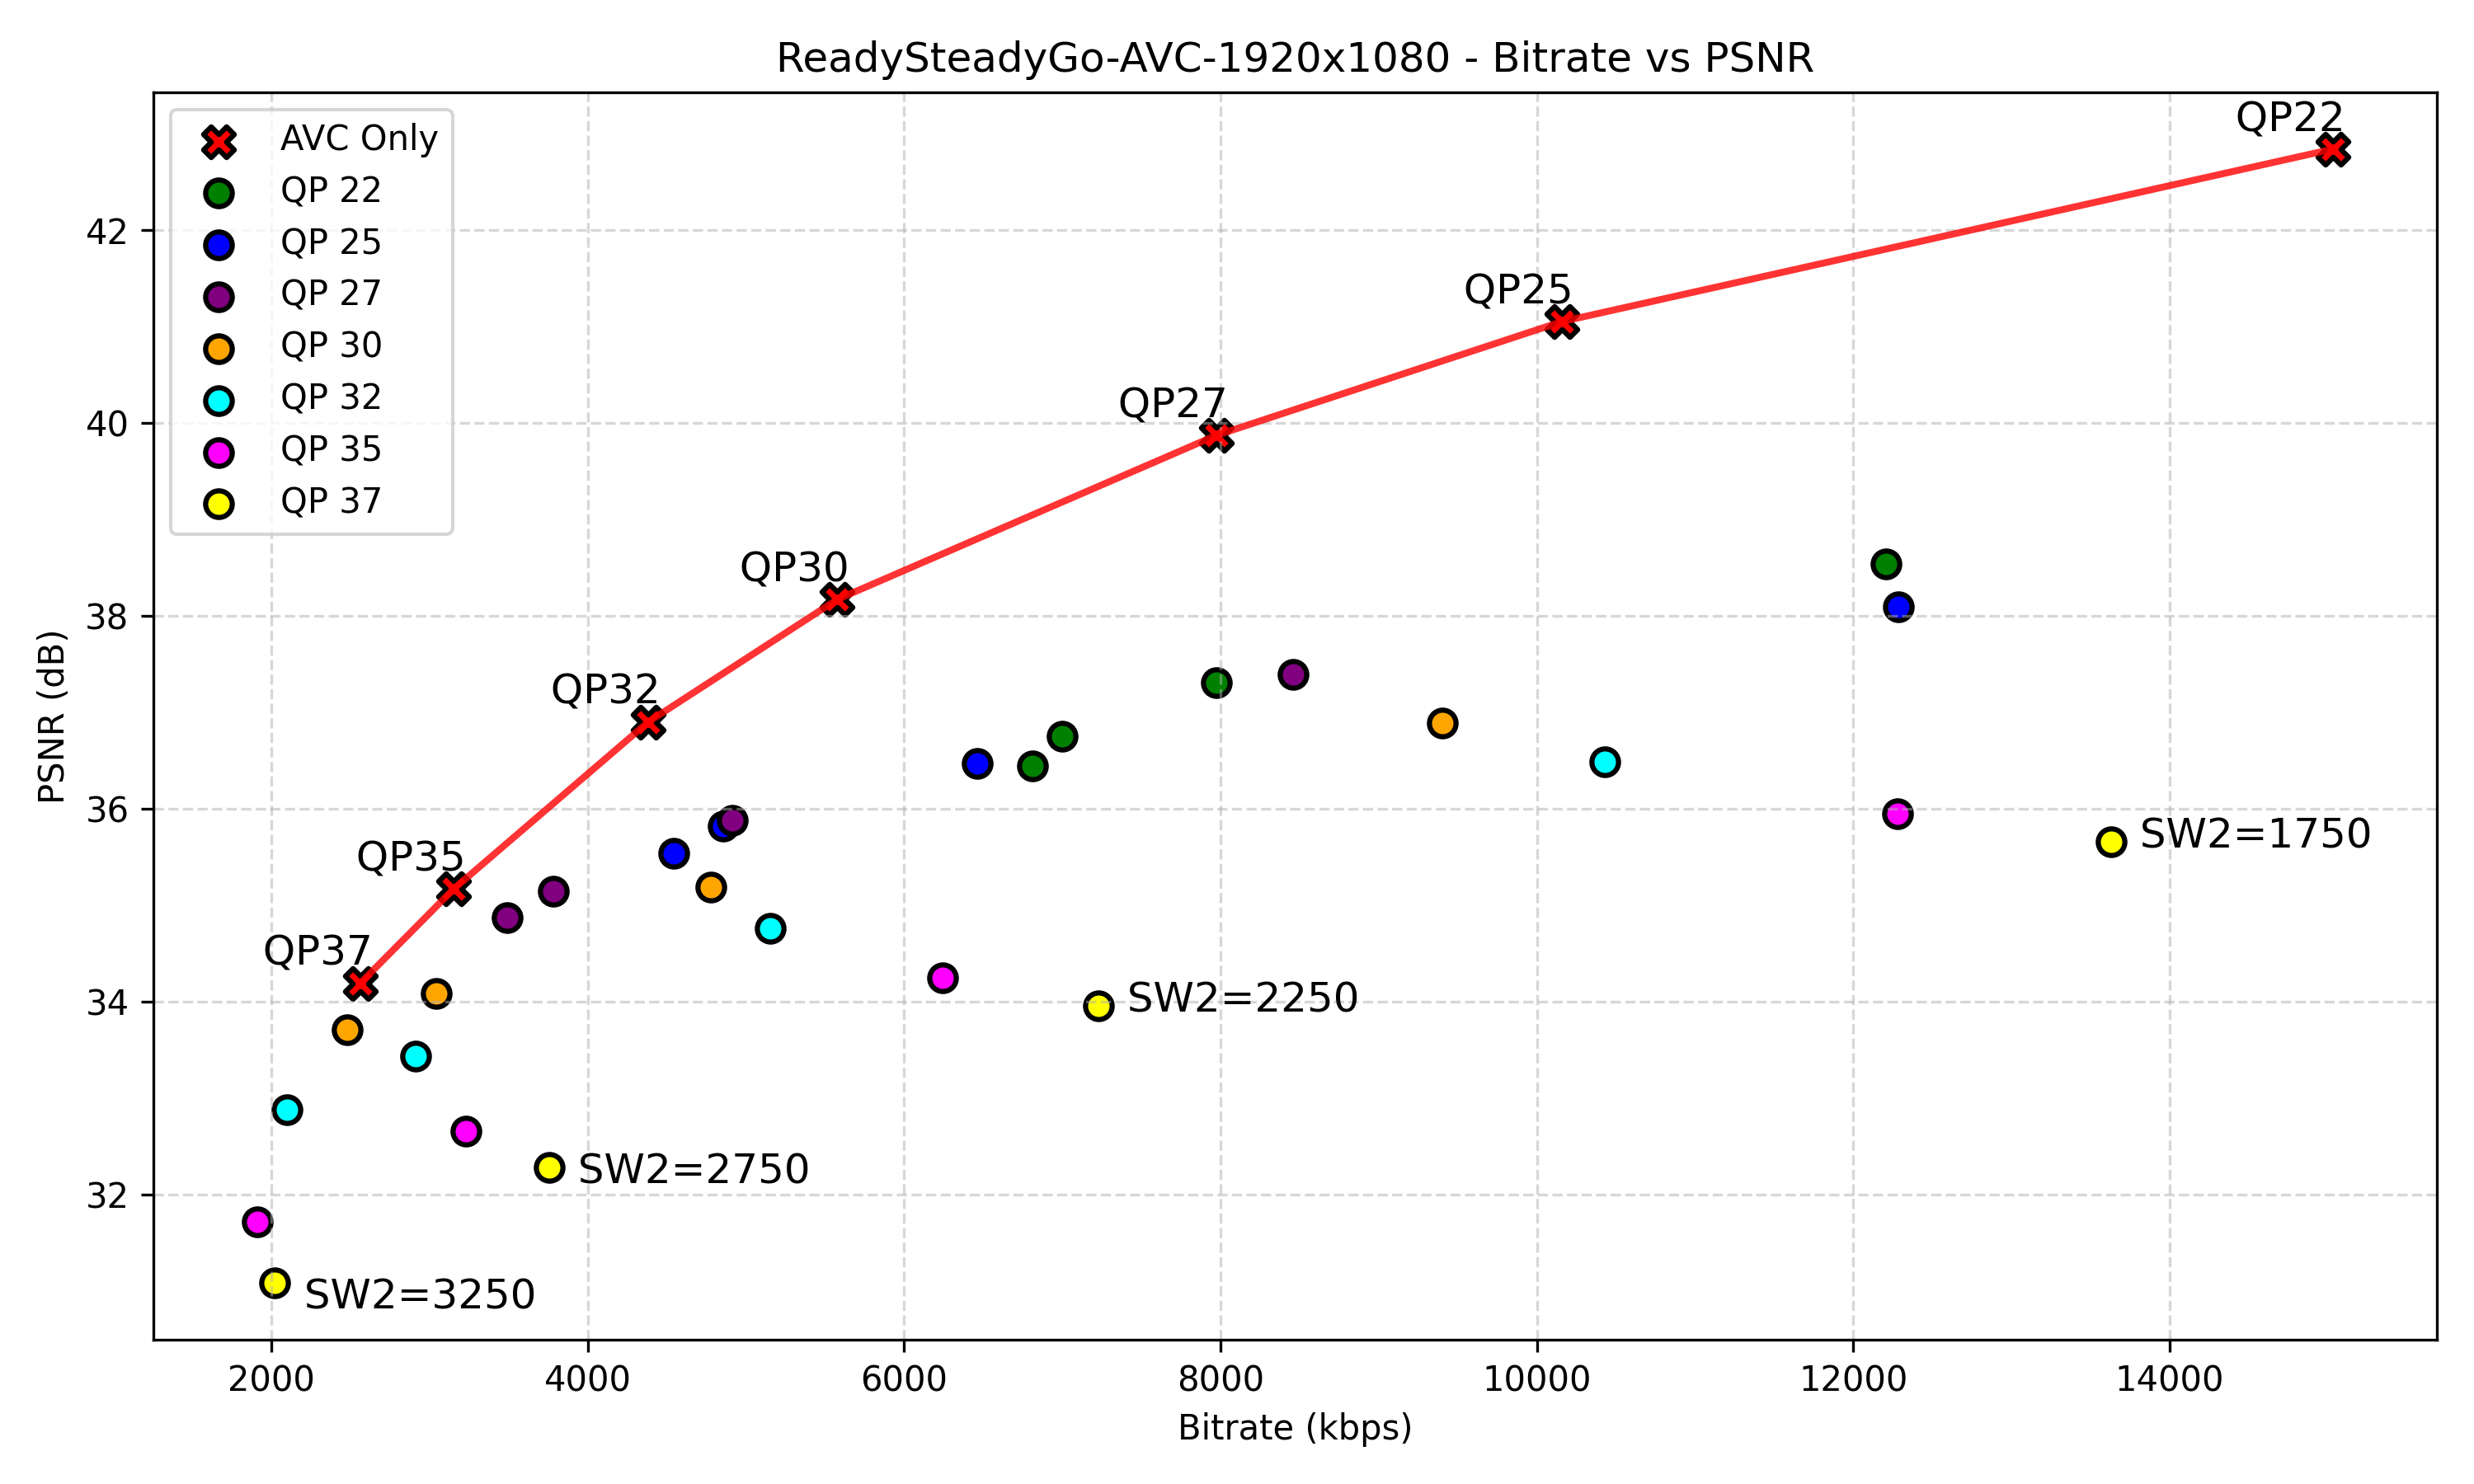

Source data for this figure (header and first rows):
file, sw2, qp, lvc_size, base_size, enhance_size, enhancement_ratio, psnr_avg, bitrate_kbps
ReadySteadyGo_AVC-Only_QP37.264, 264, 37, 3202280, 0, 0, 0%, 34.19, 2562
ReadySteadyGo_AVC-Only_QP35.264, 264, 35, 3942611, 0, 0, 0%, 35.17, 3154
ReadySteadyGo_AVC-Only_QP32.264, 264, 32, 5479252, 0, 0, 0%, 36.90, 4383
ReadySteadyGo_AVC-Only_QP30.264, 264, 30, 6972340, 0, 0, 0%, 38.17, 5578
ReadySteadyGo_AVC-Only_QP27.264, 264, 27, 9965124, 0, 0, 0%, 39.87, 7972
ReadySteadyGo_AVC-Only_QP25.264, 264, 25, 12696323, 0, 0, 0%, 41.05, 10157
ReadySteadyGo_LCEVC_AVC_SW2-1750_QP30_20…, 1750, 30, 11752425, 2850680, 8901745, 75.7439%, 36.89, 9402
ReadySteadyGo_AVC-Only_QP22.264, 264, 22, 18792564, 0, 0, 0%, 42.84, 15034
ReadySteadyGo_LCEVC_AVC_SW2-1750_QP32_20…, 1750, 32, 13035047, 2169314, 10865733, 83.3578%, 36.49, 10428
ReadySteadyGo_LCEVC_AVC_SW2-1750_QP27_20…, 1750, 27, 10572126, 4263862, 6308264, 59.6688%, 37.39, 8458
ReadySteadyGo_LCEVC_AVC_SW2-1750_QP35_20…, 1750, 35, 15352999, 1470893, 13882106, 90.4195%, 35.95, 12282
ReadySteadyGo_LCEVC_AVC_SW2-1750_QP37_20…, 1750, 37, 17040380, 1144112, 15896268, 93.2859%, 35.66, 13632
ReadySteadyGo_LCEVC_AVC_SW2-2250_QP30_20…, 2250, 30, 5976131, 2850680, 3125451, 52.2989%, 35.19, 4781
ReadySteadyGo_LCEVC_AVC_SW2-2250_QP32_20…, 2250, 32, 6439006, 2169314, 4269692, 66.3098%, 34.76, 5151
ReadySteadyGo_LCEVC_AVC_SW2-2250_QP27_20…, 2250, 27, 6144115, 4263862, 1880253, 30.6025%, 35.88, 4915
ReadySteadyGo_LCEVC_AVC_SW2-2250_QP35_20…, 2250, 35, 7802947, 1470893, 6332054, 81.1495%, 34.25, 6242
ReadySteadyGo_LCEVC_AVC_SW2-2250_QP37_20…, 2250, 37, 9032719, 1144112, 7888607, 87.3337%, 33.96, 7226
ReadySteadyGo_LCEVC_AVC_SW2-2750_QP30_20…, 2750, 30, 3801448, 2850680, 950768, 25.0107%, 34.08, 3041
ReadySteadyGo_LCEVC_AVC_SW2-2750_QP32_20…, 2750, 32, 3638902, 2169314, 1469588, 40.3855%, 33.43, 2911
ReadySteadyGo_LCEVC_AVC_SW2-2750_QP27_20…, 2750, 27, 4729243, 4263862, 465381, 9.8405%, 35.14, 3783
ReadySteadyGo_LCEVC_AVC_SW2-1750_QP25_20…, 1750, 25, 15358803, 5569969, 9788834, 63.7344%, 38.09, 12287
ReadySteadyGo_LCEVC_AVC_SW2-2750_QP35_20…, 2750, 35, 4035202, 1470893, 2564309, 63.5485%, 32.66, 3228
ReadySteadyGo_LCEVC_AVC_SW2-2750_QP37_20…, 2750, 37, 4694270, 1144112, 3550158, 75.6275%, 32.28, 3755
ReadySteadyGo_LCEVC_AVC_SW2-3250_QP30_20…, 3250, 30, 3098036, 2850680, 247356, 7.9843%, 33.71, 2478
ReadySteadyGo_LCEVC_AVC_SW2-3250_QP32_20…, 3250, 32, 2622019, 2169314, 452705, 17.2655%, 32.88, 2098
ReadySteadyGo_LCEVC_AVC_SW2-1750_QP22_20…, 1750, 22, 15261427, 8419341, 6842086, 44.8325%, 38.54, 12209
ReadySteadyGo_LCEVC_AVC_SW2-3250_QP27_20…, 3250, 27, 4365045, 4263862, 101183, 2.3180%, 34.87, 3492
ReadySteadyGo_LCEVC_AVC_SW2-3250_QP35_20…, 3250, 35, 2385976, 1470893, 915083, 38.3526%, 31.72, 1909
ReadySteadyGo_LCEVC_AVC_SW2-2250_QP25_20…, 2250, 25, 8075266, 5569969, 2505297, 31.0243%, 36.47, 6460
ReadySteadyGo_LCEVC_AVC_SW2-3250_QP37_20…, 3250, 37, 2528543, 1144112, 1384431, 54.7521%, 31.08, 2023
ReadySteadyGo_LCEVC_AVC_SW2-2250_QP22_20…, 2250, 22, 9967074, 8419341, 1547733, 15.5285%, 37.31, 7974
ReadySteadyGo_LCEVC_AVC_SW2-2750_QP25_20…, 2750, 25, 6072959, 5569969, 502990, 8.2825%, 35.82, 4858
ReadySteadyGo_LCEVC_AVC_SW2-2750_QP22_20…, 2750, 22, 8749555, 8419341, 330214, 3.7741%, 36.75, 7000
ReadySteadyGo_LCEVC_AVC_SW2-3250_QP25_20…, 3250, 25, 5677587, 5569969, 107618, 1.8955%, 35.54, 4542
ReadySteadyGo_LCEVC_AVC_SW2-3250_QP22_20…, 3250, 22, 8512599, 8419341, 93258, 1.0955%, 36.44, 6810
